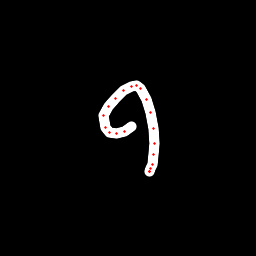

The data file committed next to this chart (first rows):
x, y, hover, eod
132, 126.9, 0.0, 0.0
124.9, 131.5, 0.0, 0.0
116.2, 133.3, 0.0, 0.0
109.9, 132.5, 0.0, 0.0
105.1, 127.1, 0.0, 0.0
103.4, 115.9, 0.0, 0.0
108, 106.6, 0.0, 0.0
115.6, 98.26, 0.0, 0.0
123.6, 90.93, 0.0, 0.0
131.4, 86.74, 0.0, 0.0
136.3, 85.46, 0.0, 0.0
140.2, 88.14, 0.0, 0.0
146.1, 99.47, 0.0, 0.0
150.2, 112.4, 0.0, 0.0
153.2, 128.5, 0.0, 0.0
154.2, 143.1, 0.0, 0.0
153.7, 154.3, 0.0, 0.0
152.2, 164.8, 0.0, 0.0
150.8, 168.8, 0.0, 0.0
149.7, 171.4, 0.0, 0.0
149.4, 171.7, 0.0, 1.0
